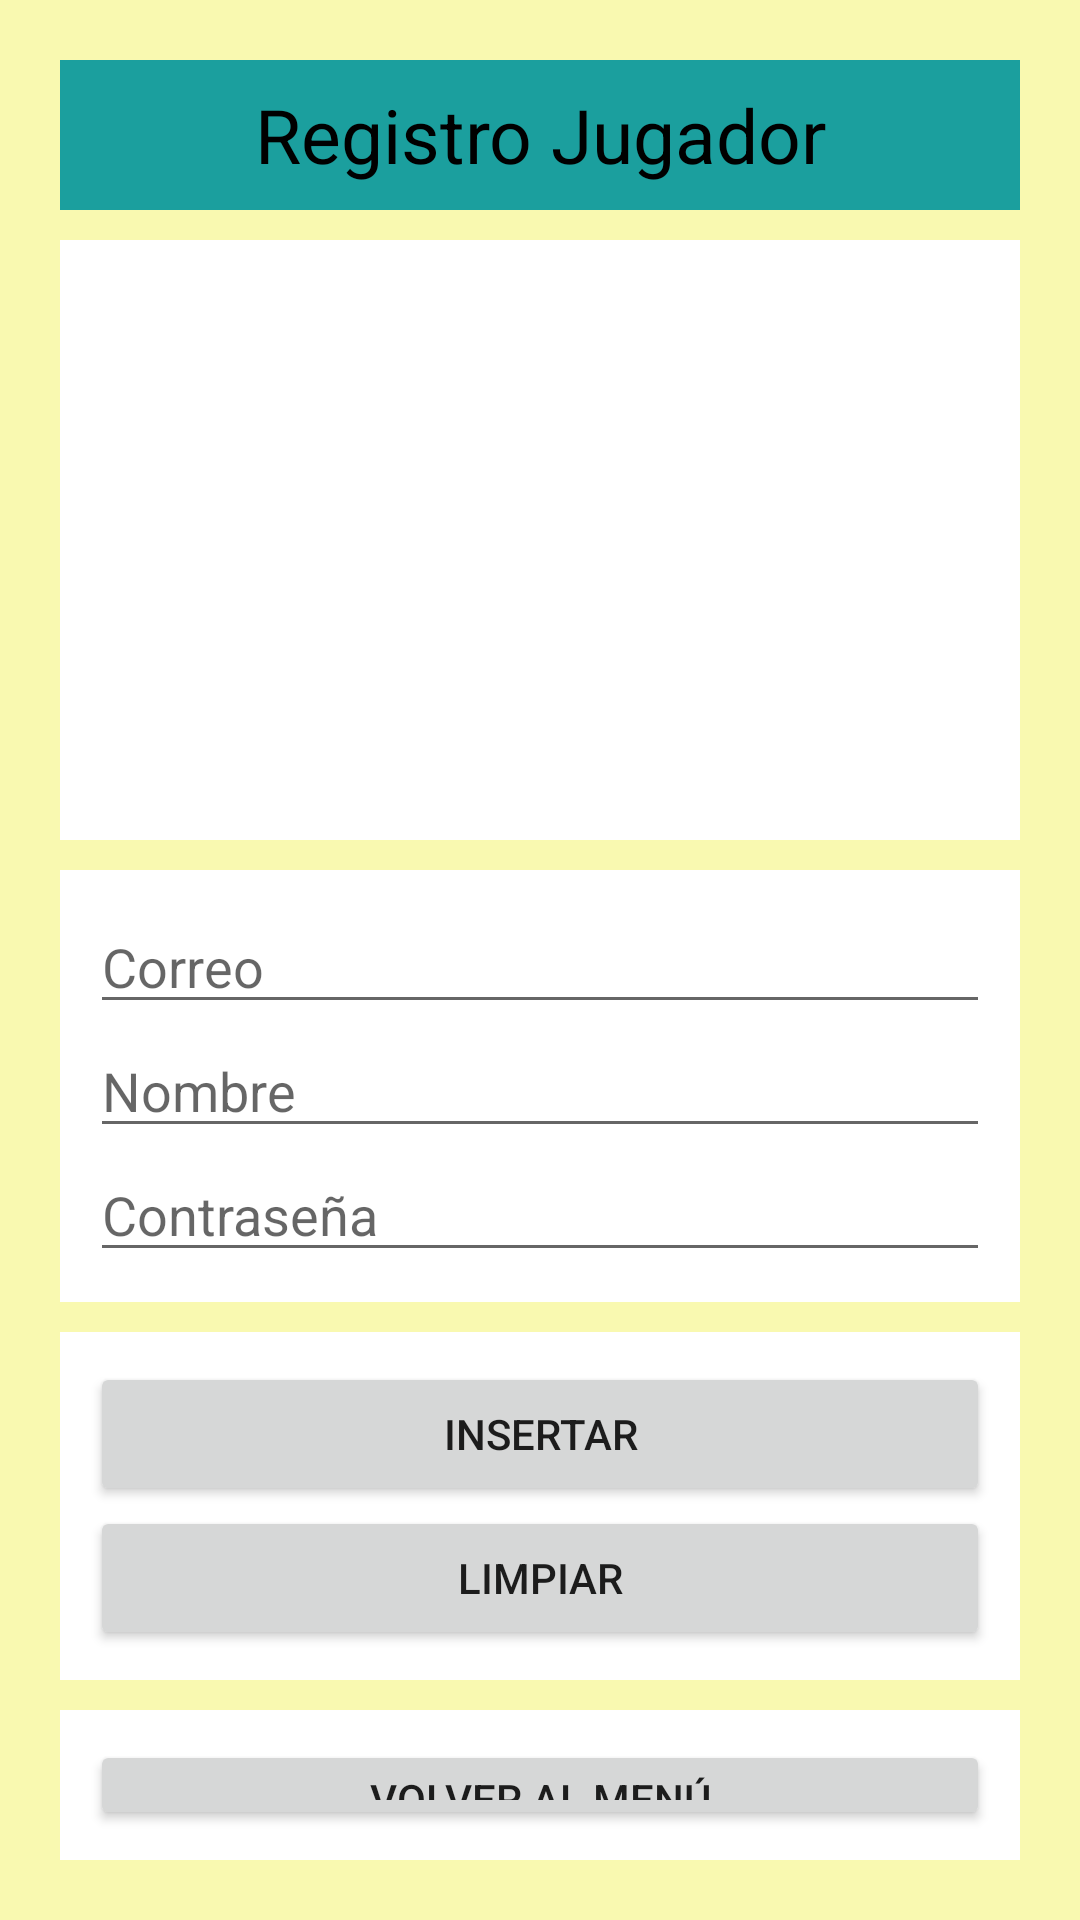

Layout XML and referenced resources for this Android screen:
<!-- AndroidManifest.xml: application theme Theme.MillonarioConArchivosPlanos -->
<!-- res/layout/activity_registro_jugador.xml -->
<?xml version="1.0" encoding="utf-8"?>
<LinearLayout xmlns:android="http://schemas.android.com/apk/res/android"
    xmlns:app="http://schemas.android.com/apk/res-auto"
    xmlns:tools="http://schemas.android.com/tools"
    android:layout_width="match_parent"
    android:layout_height="match_parent"
    tools:context=".registroJugador"
    android:orientation="vertical"
    android:padding="20dp"
    android:background="@color/vainilla">


    <LinearLayout
        android:layout_width="match_parent"
        android:layout_height="wrap_content">

        <TextView
            android:layout_width="match_parent"
            android:layout_height="50dp"
            android:background="@color/teal_700"
            android:gravity="center"
            android:text="Registro Jugador"
            android:textColor="@color/black"
            android:textSize="25sp">
        </TextView>
    </LinearLayout>

    <LinearLayout
        android:layout_width="match_parent"
        android:layout_height="200dp"
        android:layout_marginTop="10dp"
        android:gravity="center"
        android:background="@color/white">

        <ImageView
            android:layout_width="wrap_content"
            android:layout_height="match_parent"
            android:gravity="center"
            android:src="@drawable/datosjugador">
        </ImageView>
    </LinearLayout>

    <LinearLayout
        android:layout_width="match_parent"
        android:layout_height="wrap_content"
        android:orientation="vertical"
        android:padding="10dp"
        android:layout_marginTop="10dp"
        android:background="@color/white">

        <EditText
            android:layout_width="match_parent"
            android:layout_height="wrap_content"
            android:hint="Correo"
            android:id="@+id/etCorreoJugador">
        </EditText>

        <EditText
            android:layout_width="match_parent"
            android:layout_height="wrap_content"
            android:hint="Nombre"
            android:id="@+id/etNombreJugador">
        </EditText>

        <EditText
            android:layout_width="match_parent"
            android:layout_height="wrap_content"
            android:hint="Contraseña"
            android:id="@+id/etPasswordJugador">
        </EditText>
    </LinearLayout>

    <LinearLayout
        android:layout_width="match_parent"
        android:layout_height="wrap_content"
        android:orientation="vertical"
        android:layout_marginTop="10dp"
        android:background="@color/white"
        android:padding="10dp">

        <Button
            android:layout_width="match_parent"
            android:layout_height="wrap_content"
            android:text="Insertar"
            android:id="@+id/btnInsertar">
        </Button>

        <Button
            android:layout_width="match_parent"
            android:layout_height="wrap_content"
            android:text="Limpiar"
            android:id="@+id/btnLimpiar">
        </Button>
    </LinearLayout>

    <LinearLayout
        android:layout_width="match_parent"
        android:layout_height="wrap_content"
        android:orientation="vertical"
        android:layout_marginTop="10dp"
        android:background="@color/white"
        android:padding="10dp">

        <Button
            android:layout_width="match_parent"
            android:layout_height="wrap_content"
            android:id="@+id/btnVolverMenuRegistroJugador"
            android:text="Volver al Menú">
        </Button>
    </LinearLayout>

</LinearLayout>
<!-- resources referenced by this layout -->
<resources>
  <color name="black">#FF000000</color>
  <color name="teal_700">#1B9F9E</color>
  <color name="vainilla">#D8F8F8A2</color>
  <color name="white">#FFFFFFFF</color>
  <style name="Theme.MillonarioConArchivosPlanos" parent="Theme.MaterialComponents.DayNight.DarkActionBar">
          
          <item name="colorPrimary">@color/purple_500</item>
          <item name="colorPrimaryVariant">@color/purple_700</item>
          <item name="colorOnPrimary">@color/white</item>
          
          <item name="colorSecondary">@color/teal_200</item>
          <item name="colorSecondaryVariant">@color/teal_700</item>
          <item name="colorOnSecondary">@color/black</item>
          
          <item name="android:statusBarColor">?attr/colorPrimaryVariant</item>
          
      </style>
  <color name="purple_500">#FF6200EE</color>
  <color name="purple_700">#0032FF</color>
  <color name="teal_200">#FF03DAC5</color>
</resources>
